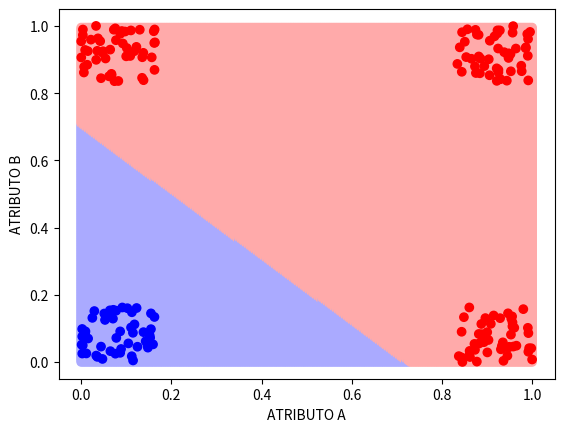

Reproduce this figure in Python.
import random
import math
import matplotlib.pyplot as plt
import numpy as np

def cria_matriz(n_linhas, n_colunas, valor):
        matriz = []
        for l in range(n_linhas):
            linha = []
            for c in range(n_colunas):
                linha.append(valor)
            
            matriz.append(linha)
        return matriz

exemplo_1 = np.array([[random.uniform(-0.1, 0.1), random.uniform(0.9, 1.1)]for _ in range(50)])
exemplo_2 = np.array([[random.uniform(0.9, 1.1), random.uniform(-0.1, 0.1)]for _ in range(50)])
exemplo_3 = np.array([[random.uniform(0.9, 1.1), random.uniform(0.9, 1.1)]for _ in range(50)])
exemplo_4 = np.array([[random.uniform(-0.1, 0.1), random.uniform(-0.1, 0.1)]for _ in range(50)])

dataset = np.zeros((200, 3))

for l in range(50):
    for c in range(2):
        dataset[l][c] = exemplo_1[l][c]
        dataset[l][2] = 1
for l in range(50):
    for c in range(2):
        dataset[l+50][c] = exemplo_2[l][c]
        dataset[l+50][2] = 1
for l in range(50):
    for c in range(2):
        dataset[l+100][c] = exemplo_3[l][c]
        dataset[l+100][2] = 1
for l in range(50):
    for c in range(2):
        dataset[l+150][c] = exemplo_4[l][c]
        dataset[l+150][2] = 2

vet_atr_ini = dataset



classes = 3
amostras = 200
treino = 150
teste = amostras - treino
div = math.trunc(treino/classes)
quant_atr = 2

vet_atr_ini2 = np.zeros((amostras, 2))
vet_treino = cria_matriz(treino, quant_atr+1, 0)
vet_teste = cria_matriz(teste, quant_atr, 0)
vet_comp = cria_matriz(treino, quant_atr+1, 0)

vet_norm2 = cria_matriz(amostras, quant_atr, 'N')
vet_norm = cria_matriz(quant_atr, amostras, 'N')

vet_atr_trans = cria_matriz(quant_atr, amostras, 0)
vet_atr = cria_matriz(amostras, quant_atr+1, 0)
num_real = 50
acuracia = 0
vet_acuracia_graph = cria_matriz(1, num_real, 0) 
acc = float = 0
matriz_confusao = cria_matriz(4,4,0)

for l in range(amostras):
    for c in range(quant_atr):
        vet_atr_ini2[l][c] = vet_atr_ini2[l][c]

for l in range(amostras):
        for c in range(quant_atr):
            vet_norm[c][l] = vet_atr_ini[l][c]
               
    
for l in range(quant_atr):
        for c in range(amostras):
            vet_norm2[c][l] = vet_norm[l][c]
               

for l in range(amostras):      
        for c in range(quant_atr):
                 minimo = min(vet_norm[c])
                 maximo = max(vet_norm[c])
                 vet_atr[l][c] = (vet_norm2[l][c] - minimo)/(maximo - minimo)
                 
for l in range(amostras):
    vet_atr[l][quant_atr] = vet_atr_ini[l][quant_atr]

for realizacoes in range (num_real):
        
        random.shuffle(vet_atr)
        
        
        for l in range(treino): #MATRIZ COM 100 AMOSTRAS PARA TREINO
            for c in range(quant_atr+1):
                        vet_treino[l][c] = vet_atr[l][c]
            
                
        for l in range(treino, amostras): #MATRIZ COM 50 AMOSTRAS PARA TESTE SEM O CLASSIFICADOR
            for c in range(quant_atr):
                        vet_teste[l-treino][c] = vet_atr[l][c]
            
                    
        for l in range(treino, amostras): #MATRIZ PARA REALIZAR A COMPARAÇÃO COM A MATRIZ TESTADA
            for c in range(quant_atr+1):
                        vet_comp[l-treino][c] = vet_atr[l][c]
                
        
        for l in range(quant_atr):
            for c in range(treino):
                vet_atr_trans[l][c] = vet_treino[c][l]
        
        x = y = z = int = 0
        
        for l in range(treino):
                if vet_treino[l][quant_atr] == 1:
                     x += 1
        
                elif vet_treino[l][quant_atr] == 2:
                     y += 1
                    
                elif vet_treino[l][quant_atr] == 3:
                     z += 1
        
        vet_classe1 = cria_matriz(x, quant_atr, 0)
        vet_classe2 = cria_matriz(y, quant_atr, 0)
        vet_classe3 = cria_matriz(z, quant_atr, 0)         
        
        x=0
        y=0
        z=0
        for l in range(treino):
                if vet_treino[l][quant_atr] == 1:
                     vet_classe1[x][0] = vet_treino[l][0]
                     vet_classe1[x][1] = vet_treino[l][1]
                    
                     x += 1
                    
        
                if vet_treino[l][quant_atr] == 2:
                     vet_classe2[y][0] = vet_treino[l][0]
                     vet_classe2[y][1] = vet_treino[l][1]
                    
                     y += 1
                    
                elif vet_treino[l][quant_atr] == 3:
                     vet_classe3[z][0] = vet_treino[l][0]
                     vet_classe3[z][1] = vet_treino[l][1]
                    
                     z += 1
        
        vet_classe1_transp = cria_matriz(quant_atr, x, 0)
        vet_classe2_transp = cria_matriz(quant_atr, y, 0)
        vet_classe3_transp = cria_matriz(quant_atr, z, 0)
        
        for l in range(x):
            for c in range(quant_atr):
                vet_classe1_transp[c][l] = vet_classe1[l][c]
                
        for l in range(y):
            for c in range(quant_atr):
                vet_classe2_transp[c][l] = vet_classe2[l][c]
                
        for l in range(z):
            for c in range(quant_atr):
                vet_classe3_transp[c][l] = vet_classe3[l][c]
        
        media1 = cria_matriz(1, quant_atr, 0)
        for l in range(quant_atr):
            media1[0][l]  = np.mean(vet_classe1_transp[l]) 
            
        media2 = cria_matriz(1, quant_atr, 0)
        for l in range(quant_atr):
            media2[0][l]  = np.mean(vet_classe2_transp[l]) 
            
        media3 = cria_matriz(1, quant_atr, 0)
        for l in range(quant_atr):
            media3[0][l]  = np.mean(vet_classe3_transp[l]) 
            
        classe1 = 0
        classe2 = 0
        classe3 = 0
        
        euc1 = euc2 = euc3 = 0
        vet_euc1 = cria_matriz(1, teste, 0)
        vet_euc2 = cria_matriz(1, teste, 0)
        vet_euc3 = cria_matriz(1, teste, 0)
        #random.shuffle(vet_atr)
            
        for l in range(teste):
                 euc1 = 0
                 euc1 += math.pow(media1[0][0] - vet_teste[l][0], 2)
                 euc1 += math.pow(media1[0][1] - vet_teste[l][1], 2)
     
                 
                 euc2 = 0
                 euc2 += math.pow(media2[0][0] - vet_teste[l][0], 2)
                 euc2 += math.pow(media2[0][1] - vet_teste[l][1], 2)
                
                 
                 euc3 = 0
                 euc3 += math.pow(media3[0][0] - vet_teste[l][0], 2)
                 euc3 += math.pow(media3[0][1] - vet_teste[l][1], 2)
                
                 vet_euc1[0][l] = euc1
                 vet_euc2[0][l] = euc2
                 vet_euc3[0][l] = euc3
        a = 0
        acuracia = 0       
        for l in range(teste):
            
            if (vet_euc1[0][l] < vet_euc2[0][l]) and (vet_euc1[0][l] < vet_euc3[0][l]):
                classe = 1
                if classe == vet_comp[l][quant_atr]:
                    a += 1
            if (vet_euc2[0][l] < vet_euc1[0][l]) and (vet_euc2[0][l] < vet_euc3[0][l]):
                classe = 2
                if classe == vet_comp[l][quant_atr]:
                    a += 1
            
                    
            #matriz_confusao[vet_comp[l][quant_atr]][classe] += 1
        acuracia = (a/teste)*100
        acc += (a/teste)*100
        vet_acuracia_graph[0][realizacoes] = acuracia
        print(acuracia)
acuracia_media = (acc/num_real)
print('A ACURÁCIA MÉDIA FOI DE:')
print(acuracia_media)

del(matriz_confusao[0])
del(matriz_confusao[0][0])
del(matriz_confusao[1][0])
del(matriz_confusao[2][0])
print('\n\nMATRIZ DE CONFUSÃO\n\n')
for l in range(3):
    for c in range(3):
        print(f'{(matriz_confusao[l][c]/(teste*num_real)*100):.2f}  ', end = '')
    print()

######################################################################################
##  GRÁFICO DE SUPERFÍCIE  ###########################################################

intervalo = 0.005
f_inf = 0
f_sup = 1 + intervalo 
faixa = np.arange(f_inf, f_sup, intervalo)
fator = f_sup / intervalo

atr1 = []
atr2 = []


for l in range(len(faixa)):
    atr1.extend([faixa[l]]*math.trunc(fator))
    
for l in range(len(faixa)):
    for c in range(math.trunc(fator)):
        atr2.extend([faixa[c]])
        
p_grid = np.zeros((len(atr1), 2))
p_grid_resp = np.zeros((len(atr1), 3))
       
for l in range(len(atr1)):
    p_grid[l][0] = atr1[l]
    
for l in range(len(atr1)):
    p_grid[l][1] = atr2[l]

class_graph = np.zeros((len(atr1), 1))
                            


#######################################################################################
### CLASSIFICAÇÃO ################    

vetor_dist = np.zeros((len(atr1), amostras))
men_graph = np.zeros((len(atr1), 1))
men_transp_graph = np.zeros((1, len(atr1)))
ord_men_graph = np.zeros((len(atr1), 1))     
ord_vetor_dist_graph = np.zeros((len(atr1), amostras))
vet_atr_graph = np.zeros((amostras, quant_atr))

for l in range(amostras):
    for c in range(quant_atr):
        vet_atr_graph[l][c] = vet_atr[l][c]

## DISTÂNCIA
vetor_dist1 = np.zeros((1, len(atr1)))
vetor_dist2 = np.zeros((1, len(atr1)))
vetor_dist3 = np.zeros((1, len(atr1)))
for l in range(len(atr1)):
                 euc1 = 0
                 euc1 += math.pow(media1[0][0] - p_grid[l][0], 2)
                 euc1 += math.pow(media1[0][1] - p_grid[l][1], 2)
                 
                 
                 euc2 = 0
                 euc2 += math.pow(media2[0][0] - p_grid[l][0], 2)
                 euc2 += math.pow(media2[0][1] - p_grid[l][1], 2)
              
                 
                 euc3 = 0
                 euc3 += math.pow(media3[0][0] - p_grid[l][0], 2)
                 euc3 += math.pow(media3[0][1] - p_grid[l][1], 2)
                
                
                 vetor_dist1[0][l] = euc1
                 vetor_dist2[0][l] = euc2
                 vetor_dist3[0][l] = euc3
                       

a = 0
acuracia = 0   
classe1 = 0
classe2 = 0
classe3 = 0    
for l in range(len(atr1)):
            
    if (vetor_dist1[0][l] < vetor_dist2[0][l]):
        classe = 1
        p_grid_resp[l][2] = classe
        
    if (vetor_dist2[0][l] < vetor_dist1[0][l]):
        classe = 2
        p_grid_resp[l][2] = classe
        
   
       
                    
for l in range(len(atr1)):
    class_graph[l][0] = p_grid_resp[l][2]

  
from matplotlib.colors import ListedColormap
quant_a = 0
quant_b = 0


for l in range(len(vet_treino)):
        if vet_treino[l][quant_atr] == 1:
            quant_a += 1
        elif vet_treino[l][quant_atr] == 2:
            quant_b += 1
        

a = np.zeros((quant_a, 2))
b = np.zeros((quant_b, 2))

x = 0
y = 0

for l in range(len(vet_treino)):
        if vet_treino[l][quant_atr] == 1:
            a[x][0] = vet_treino[l][0]
            a[x][1] = vet_treino[l][1]
            x+=1
        elif vet_treino[l][quant_atr] == 2:
            b[y][0] = vet_treino[l][0]
            b[y][1] = vet_treino[l][1]
            y+=1
       
quant_a_t = 0
quant_b_t = 0


for l in range(len(vet_comp)):
        if vet_comp[l][quant_atr] == 1:
            quant_a_t += 1
        elif vet_comp[l][quant_atr] == 2:
            quant_b_t += 1
        
a_t = np.zeros((quant_a_t, 2))
b_t = np.zeros((quant_b_t, 2))

x = 0
y = 0
w = 0 
for l in range(len(vet_comp)):
        if vet_comp[l][quant_atr] == 1:
            a_t[x][0] = vet_comp[l][0]
            a_t[x][1] = vet_comp[l][1]
            x+=1
        elif vet_comp[l][quant_atr] == 2:
            b_t[y][0] = vet_comp[l][0]
            b_t[y][1] = vet_comp[l][1]
            y+=1
        



#cmap_bold = ListedColormap(['#FF0000', '#00FF00'])
#cmap_light = ListedColormap(['#FFAAAA', '#AAFFAA'])
#plt.scatter(p_grid[:, 0], p_grid[:, 1], c=class_graph[:, 0], cmap=cmap_light)
#plt.scatter(vet_atr_graph[:, 0], vet_atr_graph[:, 1], c=dataset[:, 2], cmap=cmap_bold)

cmap_light = ListedColormap(['#FFAAAA', '#AAFFAA', '#AAAAFF'])
cmap_bold = ListedColormap(['#FF0000', '#00FF00', '#0000FF'])


plt.xlabel('ATRIBUTO A')
plt.ylabel('ATRIBUTO B')
    
plt.scatter(p_grid[:, 0], p_grid[:, 1], c=class_graph[:, 0], cmap=cmap_light)
plt.scatter(np.array(vet_atr_graph)[:, 0], np.array(vet_atr_graph)[:, 1], c=np.array(vet_atr)[:, 2], cmap=cmap_bold)

#plt.scatter (np.array(a)[:, 0], np.array(a)[:, 1], s=30, edgecolor = 'k', c='red', label='ATRIBUTO A TREINO')
#plt.scatter (np.array(b)[:, 0], np.array(b)[:, 1], s=30, edgecolor = 'k', c='blue', label='ATRIBUTO B TREINO')
#plt.scatter (np.array(a_t)[:, 0], np.array(a_t)[:, 1], s=30, edgecolor = 'k', c='orange', label='ATRIBUTO A TESTE')
#plt.scatter (np.array(b_t)[:, 0], np.array(b_t)[:, 1], s=30, edgecolor = 'k', c='black', label='ATRIBUTO B TESTE')
#plt.legend() 

#cmap_light = ListedColormap(['#FFAAAA', '#AAFFAA', '#AAAAFF'])
#plt.scatter(vet_atr_graph[:, 0], vet_atr_graph[:, 1], c=vet_atr_graph[:, 2], cmap=cmap_light)
